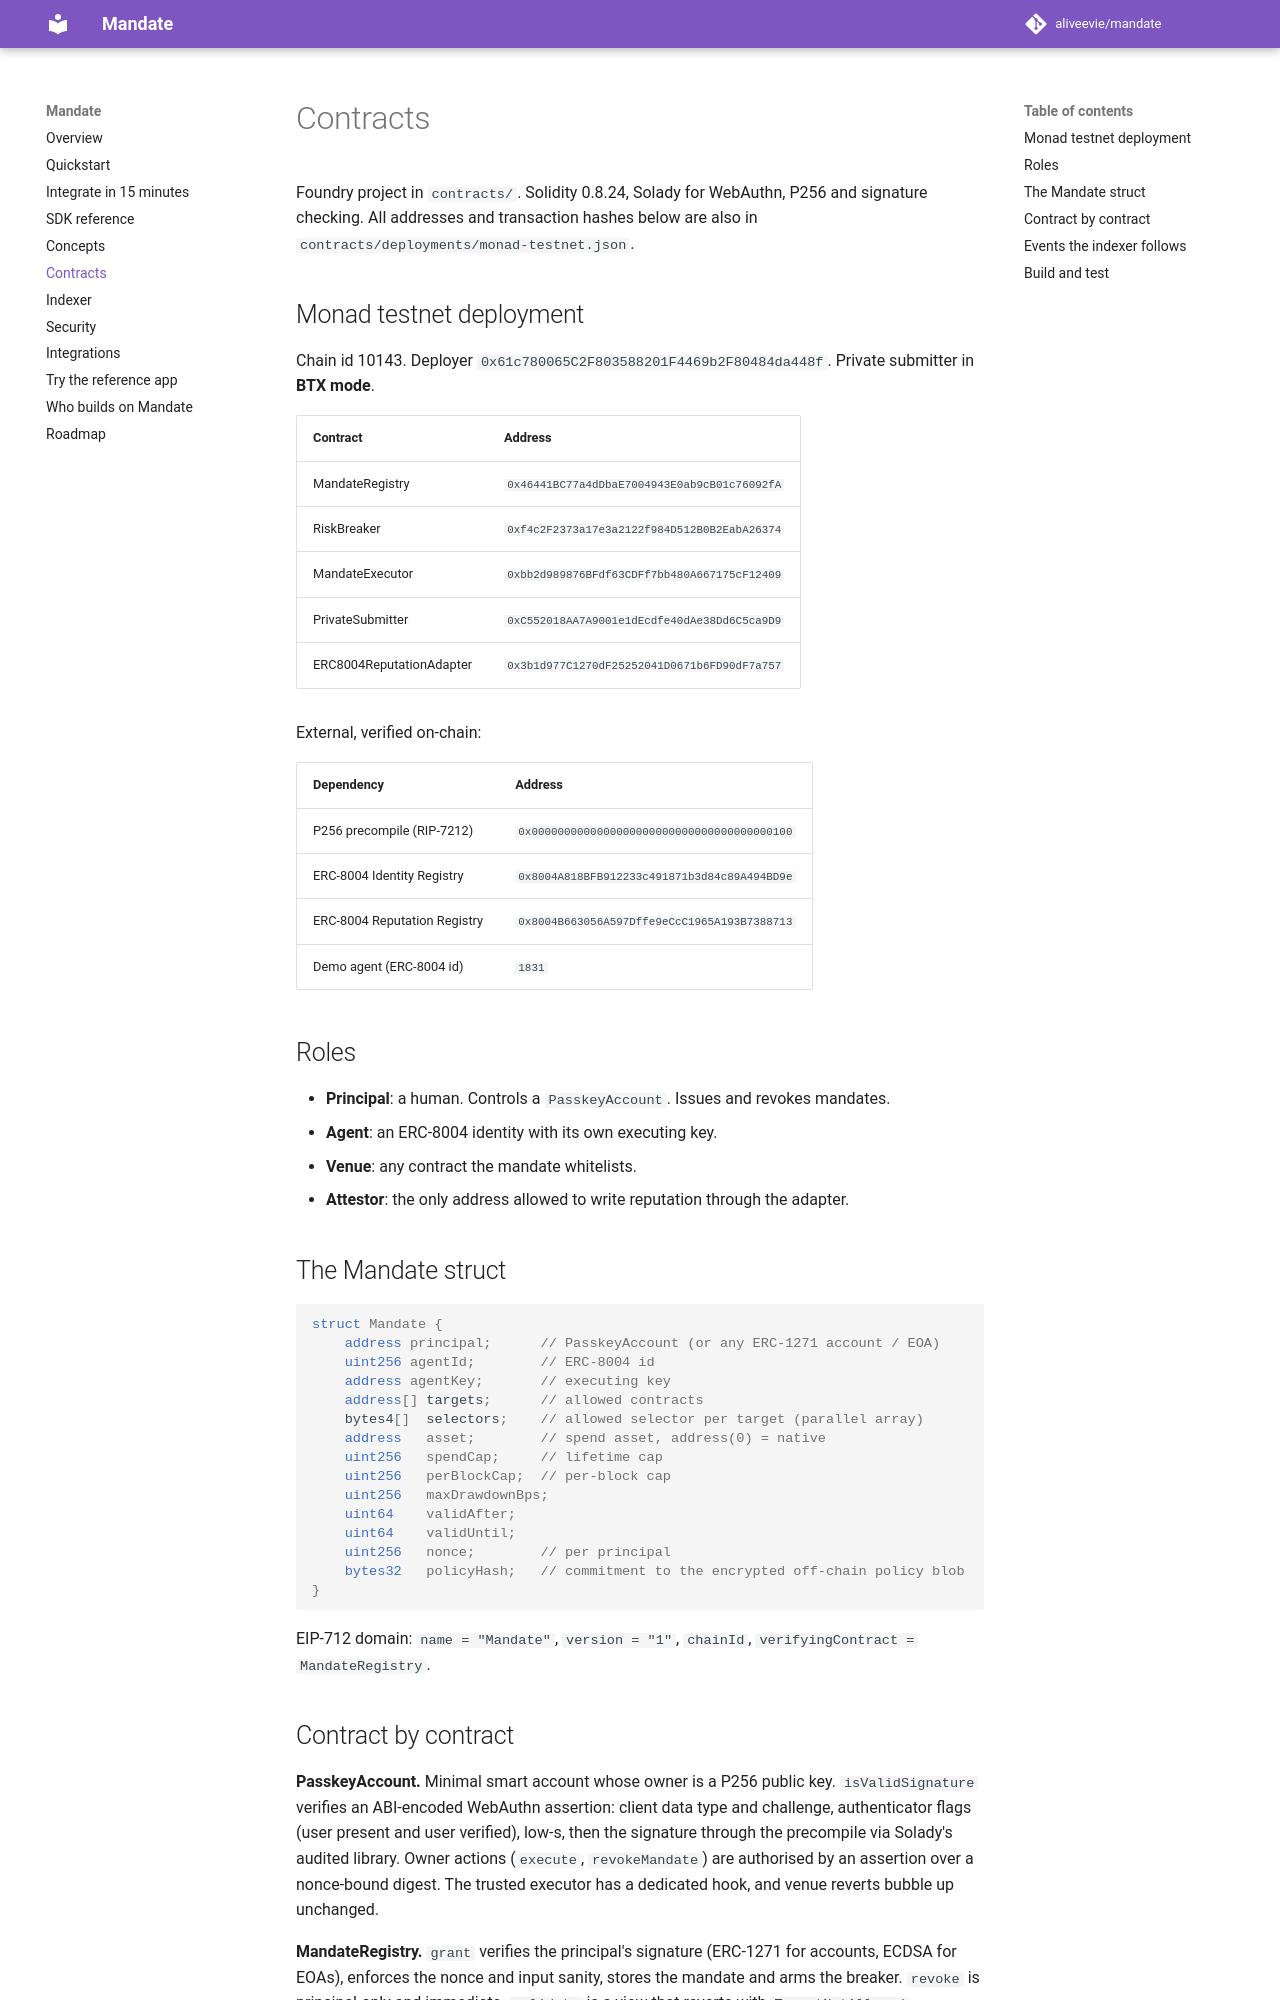

repository: aliveevie/mandate · page: contracts/index.html · generator: mkdocs

# Contracts

Foundry project in `contracts/`. Solidity 0.8.24, Solady for WebAuthn, P256 and signature checking. All addresses and transaction hashes below are also in `contracts/deployments/monad-testnet.json`.

## Monad testnet deployment

Chain id 10143. Deployer `0x61c780065C2F803588201F4469b2F80484da448f`. Private submitter in **BTX mode**.

| Contract | Address |
|---|---|
| MandateRegistry | `0x46441BC77a4dDbaE7004943E0ab9cB01c76092fA` |
| RiskBreaker | `0xf4c2F2373a17e3a2122f984D512B0B2EabA26374` |
| MandateExecutor | `0xbb2d989876BFdf63CDFf7bb480A667175cF12409` |
| PrivateSubmitter | `0xC552018AA7A9001e1dEcdfe40dAe38Dd6C5ca9D9` |
| ERC8004ReputationAdapter | `0x3b1d977C1270dF25252041D0671b6FD90dF7a757` |

External, verified on-chain:

| Dependency | Address |
|---|---|
| P256 precompile (RIP-7212) | `0x0000000000000000000000000000000000000100` |
| ERC-8004 Identity Registry | `0x8004A818BFB912233c491871b3d84c89A494BD9e` |
| ERC-8004 Reputation Registry | `0x8004B663056A597Dffe9eCcC1965A193B7388713` |
| Demo agent (ERC-8004 id) | `1831` |

## Roles

- **Principal**: a human. Controls a `PasskeyAccount`. Issues and revokes mandates.
- **Agent**: an ERC-8004 identity with its own executing key.
- **Venue**: any contract the mandate whitelists.
- **Attestor**: the only address allowed to write reputation through the adapter.

## The Mandate struct

```solidity
struct Mandate {
    address principal;      // PasskeyAccount (or any ERC-1271 account / EOA)
    uint256 agentId;        // ERC-8004 id
    address agentKey;       // executing key
    address[] targets;      // allowed contracts
    bytes4[]  selectors;    // allowed selector per target (parallel array)
    address   asset;        // spend asset, address(0) = native
    uint256   spendCap;     // lifetime cap
    uint256   perBlockCap;  // per-block cap
    uint256   maxDrawdownBps;
    uint64    validAfter;
    uint64    validUntil;
    uint256   nonce;        // per principal
    bytes32   policyHash;   // commitment to the encrypted off-chain policy blob
}
```

EIP-712 domain: `name = "Mandate"`, `version = "1"`, `chainId`, `verifyingContract = MandateRegistry`.
